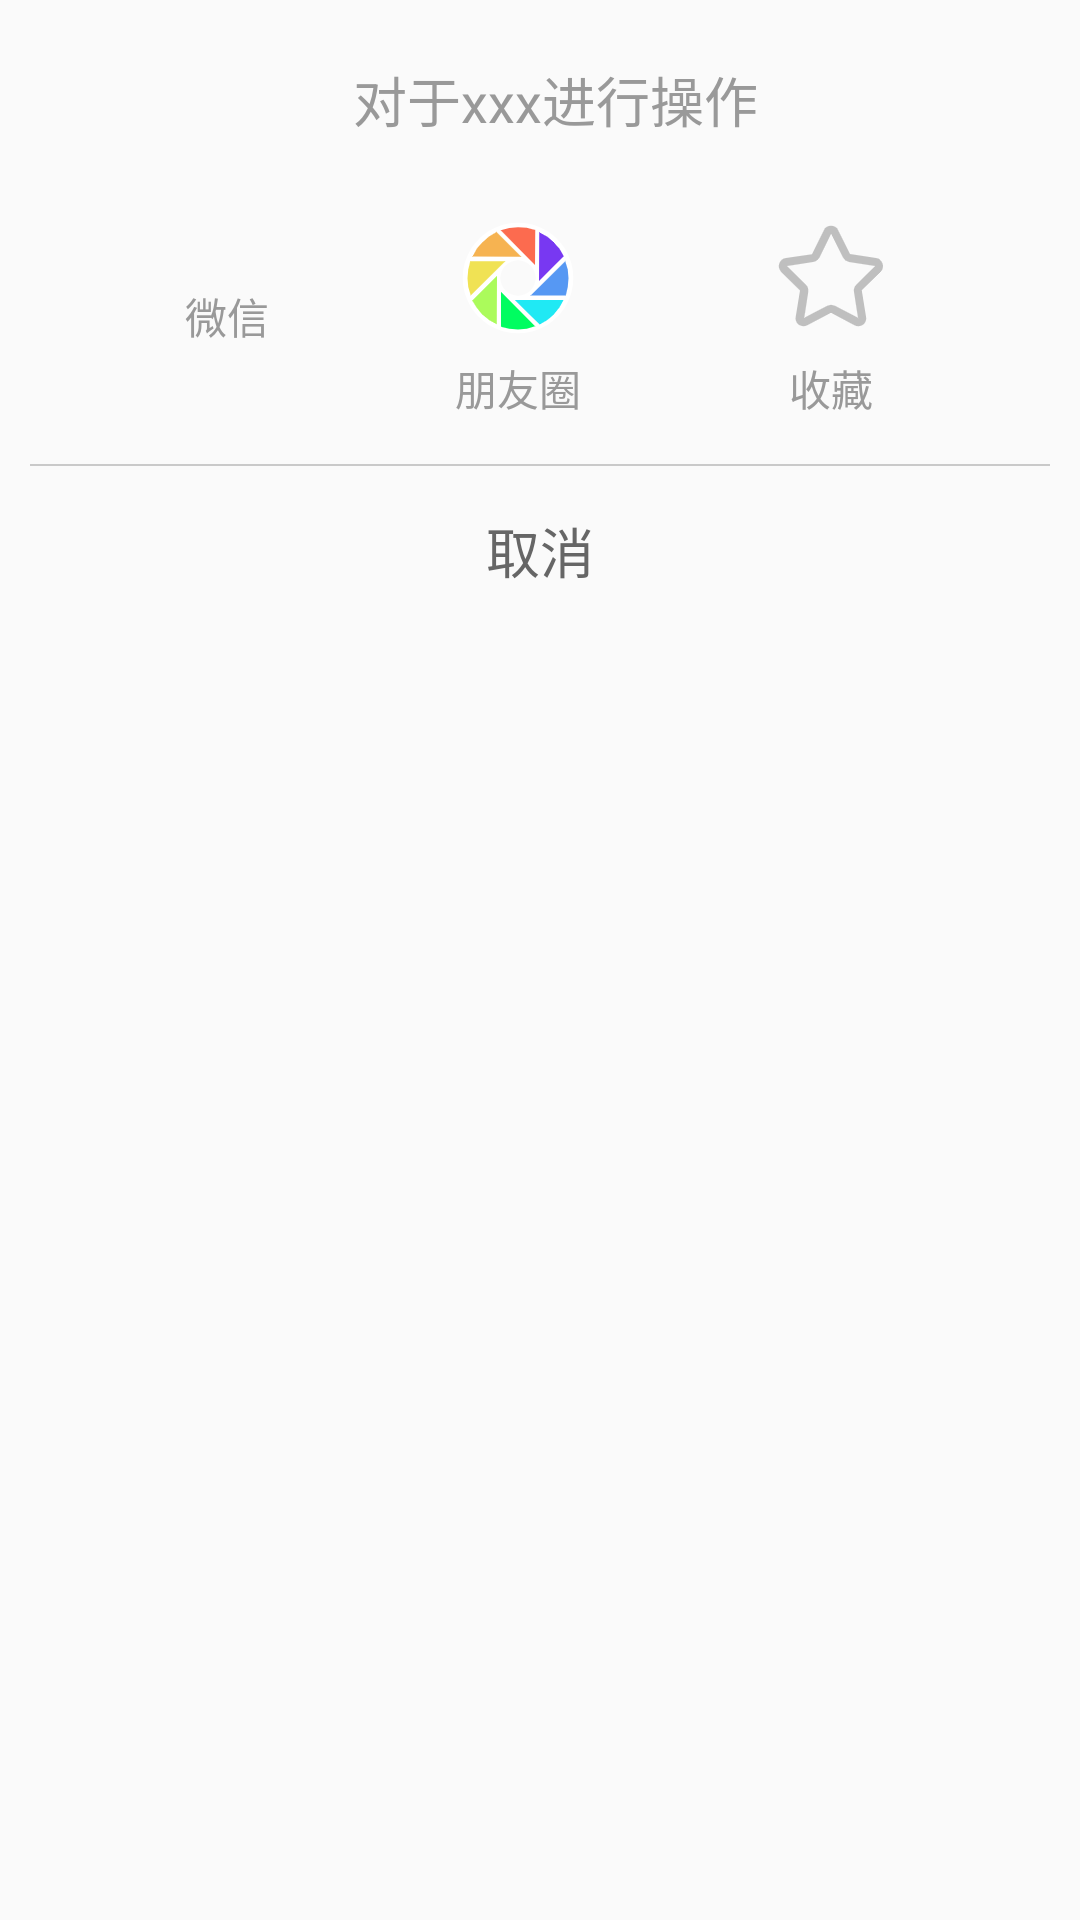

This screen was rendered from an Android layout file. Write that file and the resources it references.
<!-- AndroidManifest.xml: application theme Theme.Nav_EatWhat -->
<!-- res/layout/bottom_dialog.xml -->
<?xml version="1.0" encoding="utf-8"?>
<LinearLayout xmlns:android="http://schemas.android.com/apk/res/android"
    android:layout_width="match_parent"
    android:layout_height="wrap_content"
    xmlns:tools="http://schemas.android.com/tools"
    xmlns:app="http://schemas.android.com/apk/res-auto"
    android:background="@drawable/bottom_shape"
    android:orientation="vertical">
    <TextView
        android:id="@+id/foodName"
        android:layout_width="match_parent"
        android:layout_height="wrap_content"
        android:layout_marginTop="20dp"
        android:gravity="center"
        android:layout_marginBottom="10dp"
        android:layout_marginStart="10dp"
        android:textColor="#999999"
        android:textSize="18sp"
        android:text="对于xxx进行操作"
        />
    <LinearLayout
        android:layout_width="match_parent"
        android:layout_height="wrap_content"
        android:gravity="center_vertical"
        android:orientation="horizontal"
        android:paddingBottom="15dp"
        android:paddingTop="15dp">

        <View
            android:layout_width="0dp"
            android:layout_height="0dp"
            android:layout_weight="1" />

        <TextView
            android:layout_width="wrap_content"
            android:layout_height="wrap_content"
            android:drawablePadding="5dp"
            android:gravity="center"
            android:drawableTop="@drawable/weixin"
            android:text="微信"
            android:textColor="#999999"
            android:textSize="14sp" />

        <View
            android:layout_width="0dp"
            android:layout_height="0dp"
            android:layout_weight="1" />

        <TextView
            android:layout_width="wrap_content"
            android:layout_height="wrap_content"
            android:drawablePadding="5dp"
            android:gravity="center"
            android:text="朋友圈"
            android:drawableTop="@drawable/friend"
            android:textColor="#999999"
            android:textSize="14sp" />

        <View
            android:layout_width="0dp"
            android:layout_height="0dp"
            android:layout_weight="1" />

        <TextView
            android:id="@+id/sc"
            android:layout_width="wrap_content"
            android:layout_height="wrap_content"
            android:drawablePadding="5dp"
            android:gravity="center"
            android:drawableTop="@drawable/sc"
            android:text="收藏"
            android:textColor="#999999"
            android:textSize="14sp" />

        <View
            android:layout_width="0dp"
            android:layout_height="0dp"
            android:layout_weight="1" />
    </LinearLayout>

    <View
        android:layout_width="match_parent"
        android:layout_height="0.5dp"
        android:layout_marginLeft="10dp"
        android:layout_marginRight="10dp"
        android:background="#c9c9c9" />

    <TextView
        android:id="@+id/tv_cancel"
        android:layout_width="match_parent"
        android:layout_height="wrap_content"
        android:gravity="center"
        android:padding="15dp"
        android:text="取消"
        android:textColor="#666666"
        android:textSize="18sp" />
</LinearLayout>
<!-- resources referenced by this layout -->
<resources>
  <!-- drawable friend: png bitmap (drawable-xxhdpi, 8805 bytes) -->
  <!-- drawable sc: png bitmap (drawable-xxhdpi, 4683 bytes) -->
  <style name="Theme.Nav_EatWhat" parent="Theme.MaterialComponents.DayNight.NoActionBar.Bridge">
          
          <item name="colorPrimary">@color/purple_500</item>
          <item name="colorPrimaryVariant">@color/purple_700</item>
          <item name="colorOnPrimary">@color/white</item>
          
          <item name="colorSecondary">@color/teal_200</item>
          <item name="colorSecondaryVariant">@color/teal_700</item>
          <item name="colorOnSecondary">@color/black</item>
          
          <item name="android:statusBarColor" tools:targetApi="l">?attr/colorPrimaryVariant</item>
          
      </style>
  <color name="purple_500">#FF6200EE</color>
  <color name="purple_700">#FF3700B3</color>
  <color name="white">#FFFFFFFF</color>
  <color name="teal_200">#FF03DAC5</color>
  <color name="teal_700">#FF018786</color>
  <color name="black">#FF000000</color>
</resources>
